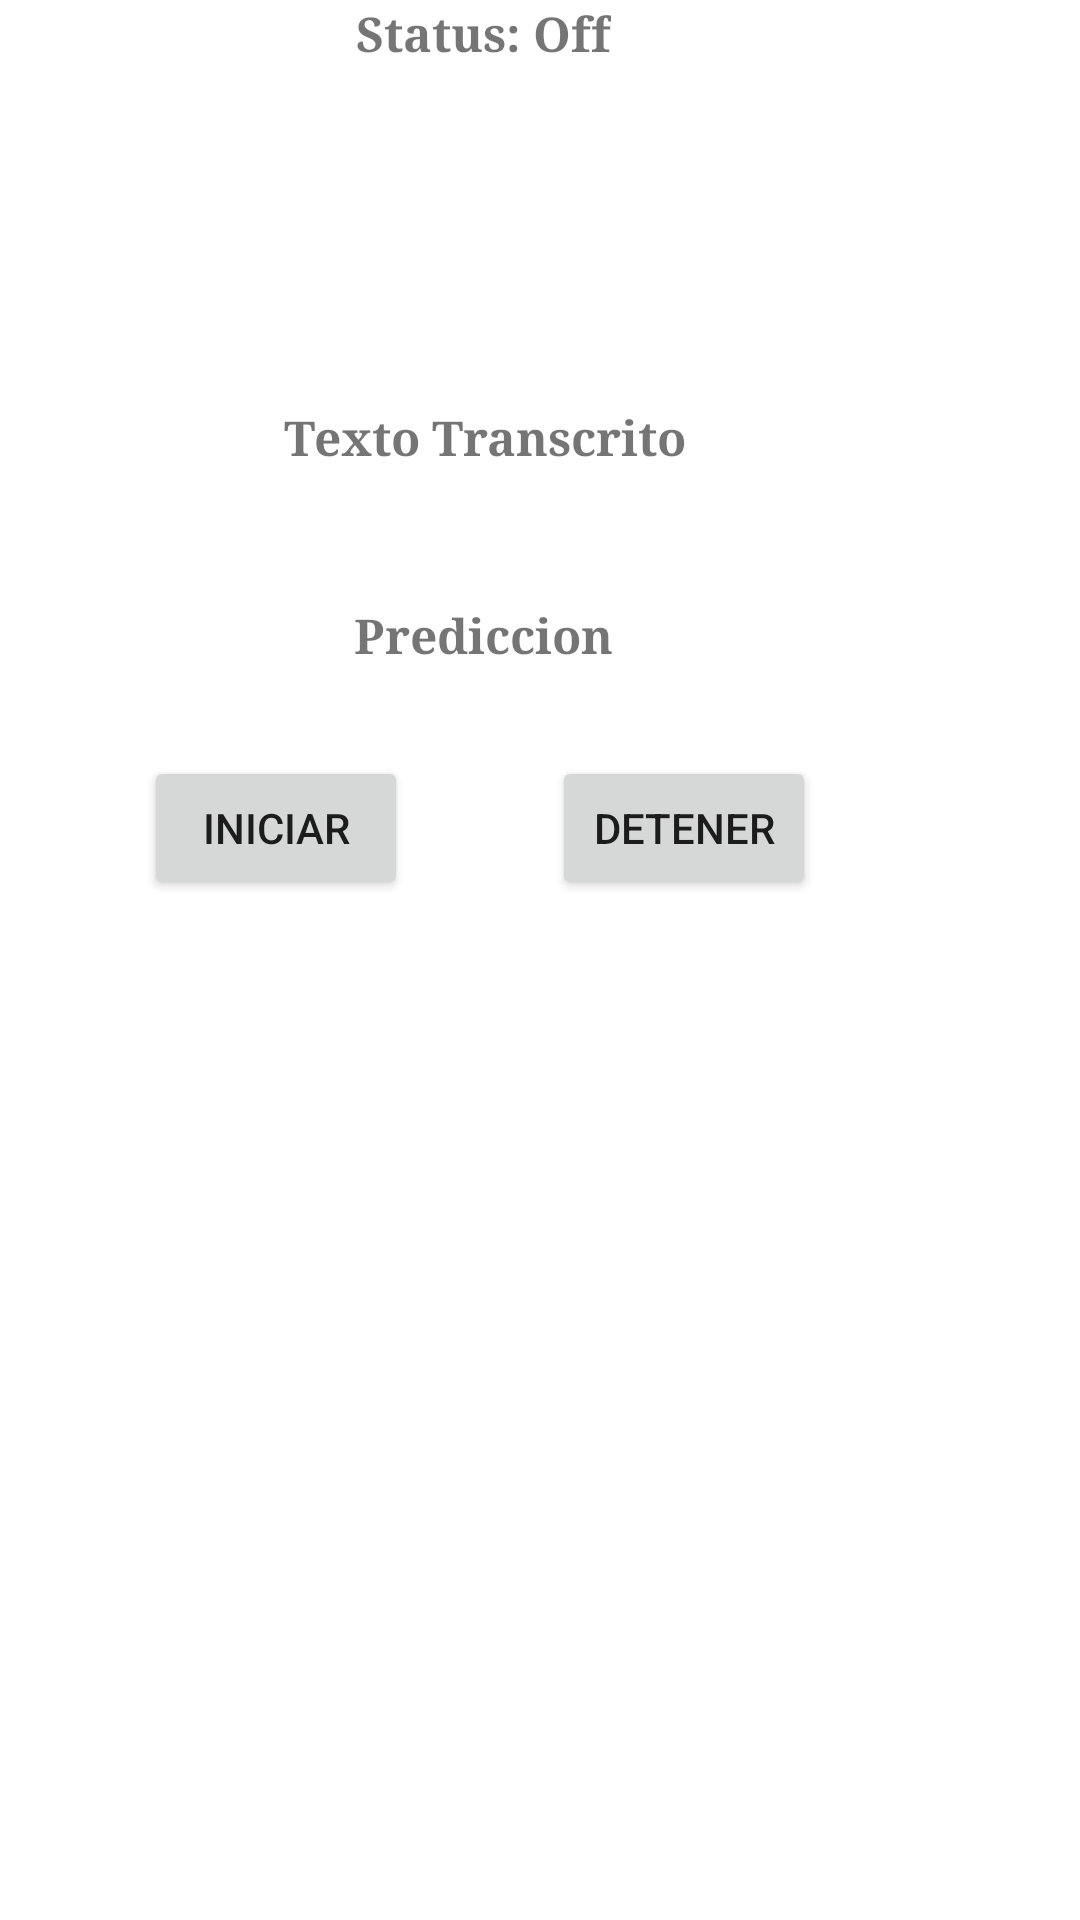

Android layout source for this screen:
<!-- AndroidManifest.xml: application theme Theme.Distoapp -->
<!-- res/layout/activity_main.xml -->
<?xml version="1.0" encoding="utf-8"?>
<androidx.constraintlayout.widget.ConstraintLayout xmlns:android="http://schemas.android.com/apk/res/android"
    xmlns:app="http://schemas.android.com/apk/res-auto"
    xmlns:tools="http://schemas.android.com/tools"
    android:layout_width="match_parent"
    android:layout_height="match_parent"
    tools:context=".MainActivity">

    <Button
        android:id="@+id/btn_detener"
        android:layout_width="wrap_content"
        android:layout_height="wrap_content"
        android:layout_marginEnd="88dp"
        android:layout_marginBottom="340dp"
        android:onClick="stopSpeechRecognition"
        android:text="DETENER"
        app:layout_constraintBottom_toBottomOf="parent"
        app:layout_constraintEnd_toEndOf="parent" />

    <TextView
        android:id="@+id/text_prediction"
        android:layout_width="wrap_content"
        android:layout_height="wrap_content"
        android:fontFamily="serif"
        android:lineSpacingExtra="14sp"
        android:text="Prediccion"
        android:textAlignment="center"
        android:textAllCaps="false"
        android:textSize="16sp"
        android:textStyle="bold"
        app:layout_constraintBottom_toTopOf="@+id/btn_detener"
        app:layout_constraintEnd_toEndOf="@+id/btn_detener"
        app:layout_constraintHorizontal_bias="0.509"
        app:layout_constraintStart_toStartOf="@+id/btn_iniciar"
        app:layout_constraintTop_toTopOf="parent"
        app:layout_constraintVertical_bias="0.872" />

    <TextView
        android:id="@+id/text_status"
        android:layout_width="wrap_content"
        android:layout_height="wrap_content"
        android:fontFamily="serif"
        android:lineSpacingExtra="14sp"
        android:text="Status: Off"
        android:textAlignment="center"
        android:textAllCaps="false"
        android:textSize="16sp"
        android:textStyle="bold"
        app:layout_constraintEnd_toEndOf="@+id/btn_detener"
        app:layout_constraintHorizontal_bias="0.509"
        app:layout_constraintStart_toStartOf="@+id/btn_iniciar"
        tools:layout_editor_absoluteY="411dp" />

    <TextView
        android:id="@+id/text_transcrito"
        android:layout_width="wrap_content"
        android:layout_height="wrap_content"
        android:fontFamily="serif"
        android:lineSpacingExtra="14sp"
        android:text="Texto Transcrito"
        android:textAlignment="center"
        android:textAllCaps="false"
        android:textSize="16sp"
        android:textStyle="bold"
        app:layout_constraintBottom_toTopOf="@+id/btn_detener"
        app:layout_constraintEnd_toEndOf="@+id/btn_detener"
        app:layout_constraintHorizontal_bias="0.514"
        app:layout_constraintStart_toStartOf="@+id/btn_iniciar"
        app:layout_constraintTop_toTopOf="parent"
        app:layout_constraintVertical_bias="0.585" />

    <Button
        android:id="@+id/btn_iniciar"
        android:layout_width="wrap_content"
        android:layout_height="wrap_content"
        android:layout_marginEnd="48dp"
        android:onClick="startSpeechRecognition"
        android:text="INICIAR"
        app:layout_constraintBottom_toBottomOf="@+id/btn_detener"
        app:layout_constraintEnd_toStartOf="@+id/btn_detener" />

</androidx.constraintlayout.widget.ConstraintLayout>
<!-- resources referenced by this layout -->
<resources>
  <style name="Theme.Distoapp" parent="Theme.MaterialComponents.DayNight.DarkActionBar">
          
          <item name="colorPrimary">@color/purple_500</item>
          <item name="colorPrimaryVariant">@color/purple_700</item>
          <item name="colorOnPrimary">@color/white</item>
          
          <item name="colorSecondary">@color/teal_200</item>
          <item name="colorSecondaryVariant">@color/teal_700</item>
          <item name="colorOnSecondary">@color/black</item>
          
          <item name="android:statusBarColor">?attr/colorPrimaryVariant</item>
          
      </style>
  <!-- not gathered from this repository: default colours our renderer supplied (Android Studio template values) -->
  <color name="purple_500">#FF6200EE</color>
  <color name="purple_700">#FF3700B3</color>
  <color name="teal_200">#FF03DAC5</color>
  <color name="teal_700">#FF018786</color>
  <color name="black">#FF000000</color>
  <color name="white">#FFFFFFFF</color>
</resources>
